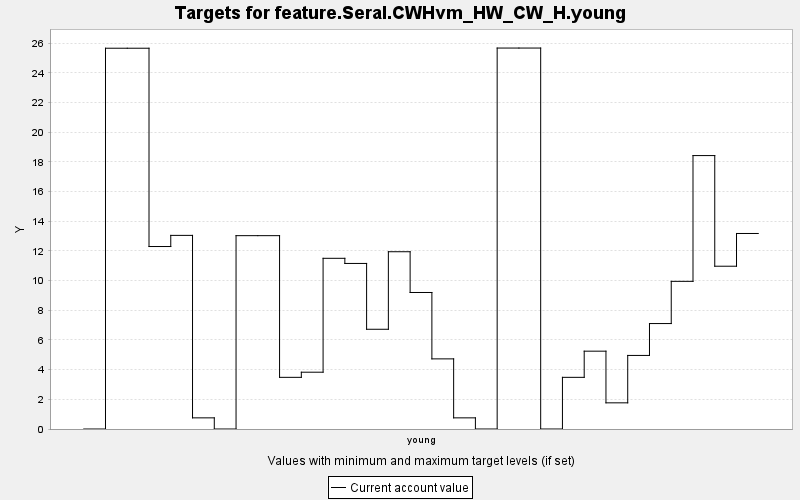

The file beside this chart, header and first rows:
TARGET, PERIOD, YEAR, PERIODWIDTH, MINIMUM, MAXIMUM, MINWEIGHT, MAXWEIGHT, CURRENT, SUMMARY
feature.Seral.CWHvm_HW_CW_H.young, 0, 0, 10.0, 0.0, 10000, 1.0, 1.0, 0.0, 0.0
feature.Seral.CWHvm_HW_CW_H.young, 1, 10, 10.0, 0.0, 10000, 1.0, 1.0, 25.66, 0.0
feature.Seral.CWHvm_HW_CW_H.young, 2, 20, 10.0, 0.0, 10000, 1.0, 1.0, 25.66, 0.0
feature.Seral.CWHvm_HW_CW_H.young, 3, 30, 10.0, 0.0, 10000, 1.0, 1.0, 12.3, 0.0
feature.Seral.CWHvm_HW_CW_H.young, 4, 40, 10.0, 0.0, 10000, 1.0, 1.0, 13.05, 0.0
feature.Seral.CWHvm_HW_CW_H.young, 5, 50, 10.0, 0.0, 10000, 1.0, 1.0, 0.751, 0.0
feature.Seral.CWHvm_HW_CW_H.young, 6, 60, 10.0, 0.0, 10000, 1.0, 1.0, 0.0, 0.0
feature.Seral.CWHvm_HW_CW_H.young, 7, 70, 10.0, 0.0, 10000, 1.0, 1.0, 13.03, 0.0
feature.Seral.CWHvm_HW_CW_H.young, 8, 80, 10.0, 0.0, 10000, 1.0, 1.0, 13.03, 0.0
feature.Seral.CWHvm_HW_CW_H.young, 9, 90, 10.0, 0.0, 10000, 1.0, 1.0, 3.481, 0.0
feature.Seral.CWHvm_HW_CW_H.young, 10, 100, 10.0, 0.0, 10000, 1.0, 1.0, 3.827, 0.0
feature.Seral.CWHvm_HW_CW_H.young, 11, 110, 10.0, 0.0, 10000, 1.0, 1.0, 11.5, 0.0
feature.Seral.CWHvm_HW_CW_H.young, 12, 120, 10.0, 0.0, 10000, 1.0, 1.0, 11.15, 0.0
feature.Seral.CWHvm_HW_CW_H.young, 13, 130, 10.0, 0.0, 10000, 1.0, 1.0, 6.72, 0.0
feature.Seral.CWHvm_HW_CW_H.young, 14, 140, 10.0, 0.0, 10000, 1.0, 1.0, 11.94, 0.0
feature.Seral.CWHvm_HW_CW_H.young, 15, 150, 10.0, 0.0, 10000, 1.0, 1.0, 9.198, 0.0
feature.Seral.CWHvm_HW_CW_H.young, 16, 160, 10.0, 0.0, 10000, 1.0, 1.0, 4.725, 0.0
feature.Seral.CWHvm_HW_CW_H.young, 17, 170, 10.0, 0.0, 10000, 1.0, 1.0, 0.751, 0.0
feature.Seral.CWHvm_HW_CW_H.young, 18, 180, 10.0, 0.0, 10000, 1.0, 1.0, 0.0, 0.0
feature.Seral.CWHvm_HW_CW_H.young, 19, 190, 10.0, 0.0, 10000, 1.0, 1.0, 25.67, 0.0
feature.Seral.CWHvm_HW_CW_H.young, 20, 200, 10.0, 0.0, 10000, 1.0, 1.0, 25.67, 0.0
feature.Seral.CWHvm_HW_CW_H.young, 21, 210, 10.0, 0.0, 10000, 1.0, 1.0, 0.0, 0.0
feature.Seral.CWHvm_HW_CW_H.young, 22, 220, 10.0, 0.0, 10000, 1.0, 1.0, 3.481, 0.0
feature.Seral.CWHvm_HW_CW_H.young, 23, 230, 10.0, 0.0, 10000, 1.0, 1.0, 5.244, 0.0
feature.Seral.CWHvm_HW_CW_H.young, 24, 240, 10.0, 0.0, 10000, 1.0, 1.0, 1.763, 0.0
feature.Seral.CWHvm_HW_CW_H.young, 25, 250, 10.0, 0.0, 10000, 1.0, 1.0, 4.957, 0.0
feature.Seral.CWHvm_HW_CW_H.young, 26, 260, 10.0, 0.0, 10000, 1.0, 1.0, 7.105, 0.0
feature.Seral.CWHvm_HW_CW_H.young, 27, 270, 10.0, 0.0, 10000, 1.0, 1.0, 9.949, 0.0
feature.Seral.CWHvm_HW_CW_H.young, 28, 280, 10.0, 0.0, 10000, 1.0, 1.0, 18.42, 0.0
feature.Seral.CWHvm_HW_CW_H.young, 29, 290, 10.0, 0.0, 10000, 1.0, 1.0, 10.97, 0.0
feature.Seral.CWHvm_HW_CW_H.young, 30, 300, 10.0, 0.0, 10000, 1.0, 1.0, 13.17, 0.0
